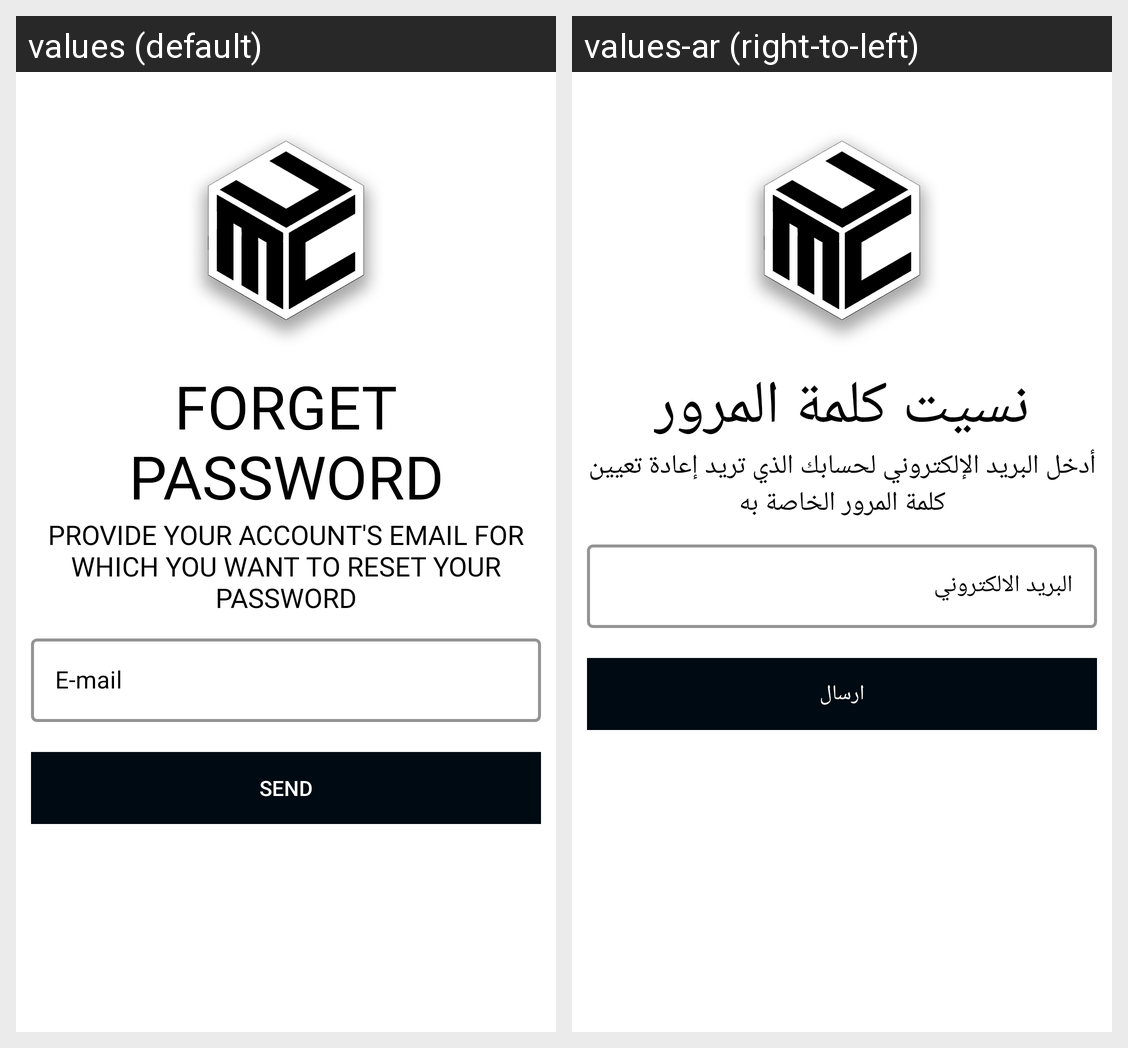

This grid shows one Android layout under two languages. Give, for every string resource on the screen, its name, the default text and each shown locale's text.
Android screen res/layout/activity_forgetpassword_.xml rendered under 2 locales, left to right: values (default), values-ar (right-to-left). Device: Nexus 5 (rendered at 1080×1920; each locale shown at half size, 540×960, under a caption strip naming it); theme Theme.Mcu.
Strings drawn on this screen, with the default value and each locale's value (text and hints the layout hard-codes, and strings that could not be matched under every locale, appear in the picture but are not listed):

forget_password
  values: forget password
  values-ar: نسيت كلمة المرور

provide_your_account_s_email_for_which_you_want_to_reset_your_password
  values: Provide your account's email for which you want to reset your password
  values-ar: أدخل البريد الإلكتروني لحسابك الذي تريد إعادة تعيين كلمة المرور الخاصة به

e_mail
  values: E-mail
  values-ar: البريد الالكتروني

send
  values: Send
  values-ar: ارسال
